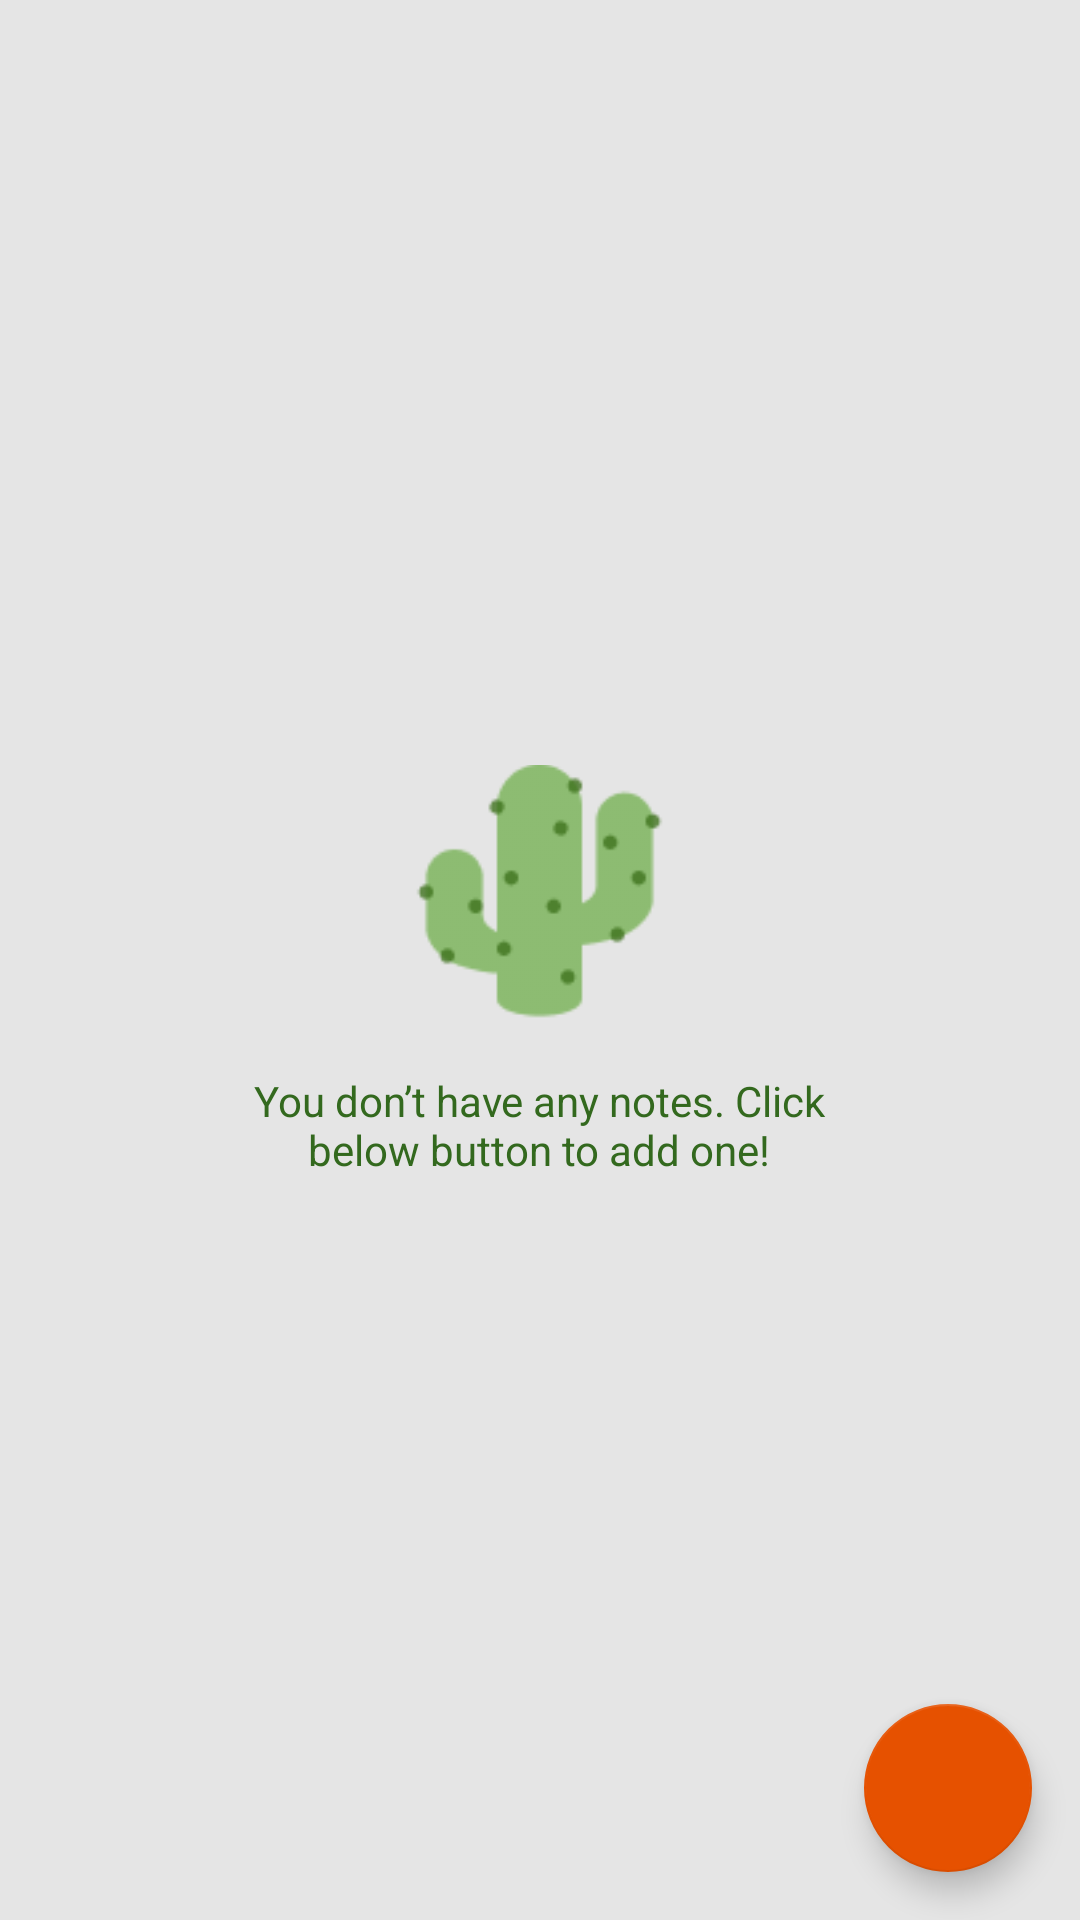

This screen was rendered from an Android layout file. Write that file and the resources it references.
<!-- AndroidManifest.xml: application theme Theme.CactusNotes -->
<!-- res/layout/activity_list_screen.xml -->
<?xml version="1.0" encoding="utf-8"?>
<RelativeLayout xmlns:android="http://schemas.android.com/apk/res/android"
    xmlns:app="http://schemas.android.com/apk/res-auto"
    android:layout_width="match_parent"
    android:layout_height="match_parent"
    android:background="@color/Gray">

    <com.google.android.material.progressindicator.CircularProgressIndicator
        android:id="@+id/customProgressDialog"
        android:layout_width="wrap_content"
        android:layout_height="wrap_content"
        android:layout_centerInParent="true"
        android:indeterminate="true" />

    <androidx.recyclerview.widget.RecyclerView
        android:id="@+id/recyclerview"
        android:layout_width="match_parent"
        android:layout_height="match_parent"
        android:layout_centerInParent="true"
        android:background="@color/Gray" />

    <LinearLayout
        android:layout_width="match_parent"
        android:layout_height="wrap_content"
        android:layout_centerVertical="true"
        android:layout_gravity="center"
        android:background="@color/Gray"
        android:orientation="vertical">

        <ImageView
            android:id="@+id/imageView"
            android:layout_width="85dp"
            android:layout_height="94dp"
            android:layout_gravity="center"
            app:srcCompat="@drawable/img_cactus" />

        <TextView
            android:id="@+id/emptyTextview"
            android:layout_width="217dp"
            android:layout_height="32dp"
            android:layout_gravity="center_horizontal"
            android:layout_marginTop="13dp"
            android:gravity="center"
            android:text="@string/you_don_t_have_any_notes_click_below_button_to_add_one"
            android:textColor="#33691E" />

    </LinearLayout>

    <com.google.android.material.floatingactionbutton.FloatingActionButton
        android:id="@+id/floatingActionButton5"
        android:layout_width="wrap_content"
        android:layout_height="wrap_content"
        android:layout_alignParentEnd="true"
        android:layout_alignParentBottom="true"
        android:layout_margin="16dp"
        android:clickable="true"
        android:focusable="true"
        app:backgroundTint="#E65100"
        app:srcCompat="@drawable/add"
        app:tint="#FFFFFF" />

</RelativeLayout>
<!-- resources referenced by this layout -->
<resources>
  <color name="Gray">#E5E5E5</color>
  <!-- drawable img_cactus: png bitmap (drawable, 2245 bytes) -->
  <string name="you_don_t_have_any_notes_click_below_button_to_add_one">You don’t have any notes. Click below button to add one!</string>
  <style name="Theme.CactusNotes" parent="Theme.MaterialComponents.DayNight.DarkActionBar">
          
          <item name="colorPrimary">@color/green</item>
          <item name="colorPrimaryVariant">@color/dark_green</item>
          <item name="colorOnPrimary">@color/Gray</item>
          
          <item name="colorSecondary">@color/teal_200</item>
          <item name="colorSecondaryVariant">@color/teal_700</item>
          <item name="colorOnSecondary">@color/black</item>
          
          <item name="android:statusBarColor" tools:targetApi="l">?attr/colorPrimaryVariant</item>
          <item name="android:textColor">@android:color/black</item>
      </style>
  <color name="green">#33691E</color>
  <color name="dark_green">#003D00</color>
  <color name="teal_200">#FF03DAC5</color>
  <color name="teal_700">#FF018786</color>
  <color name="black">#FF000000</color>
</resources>
